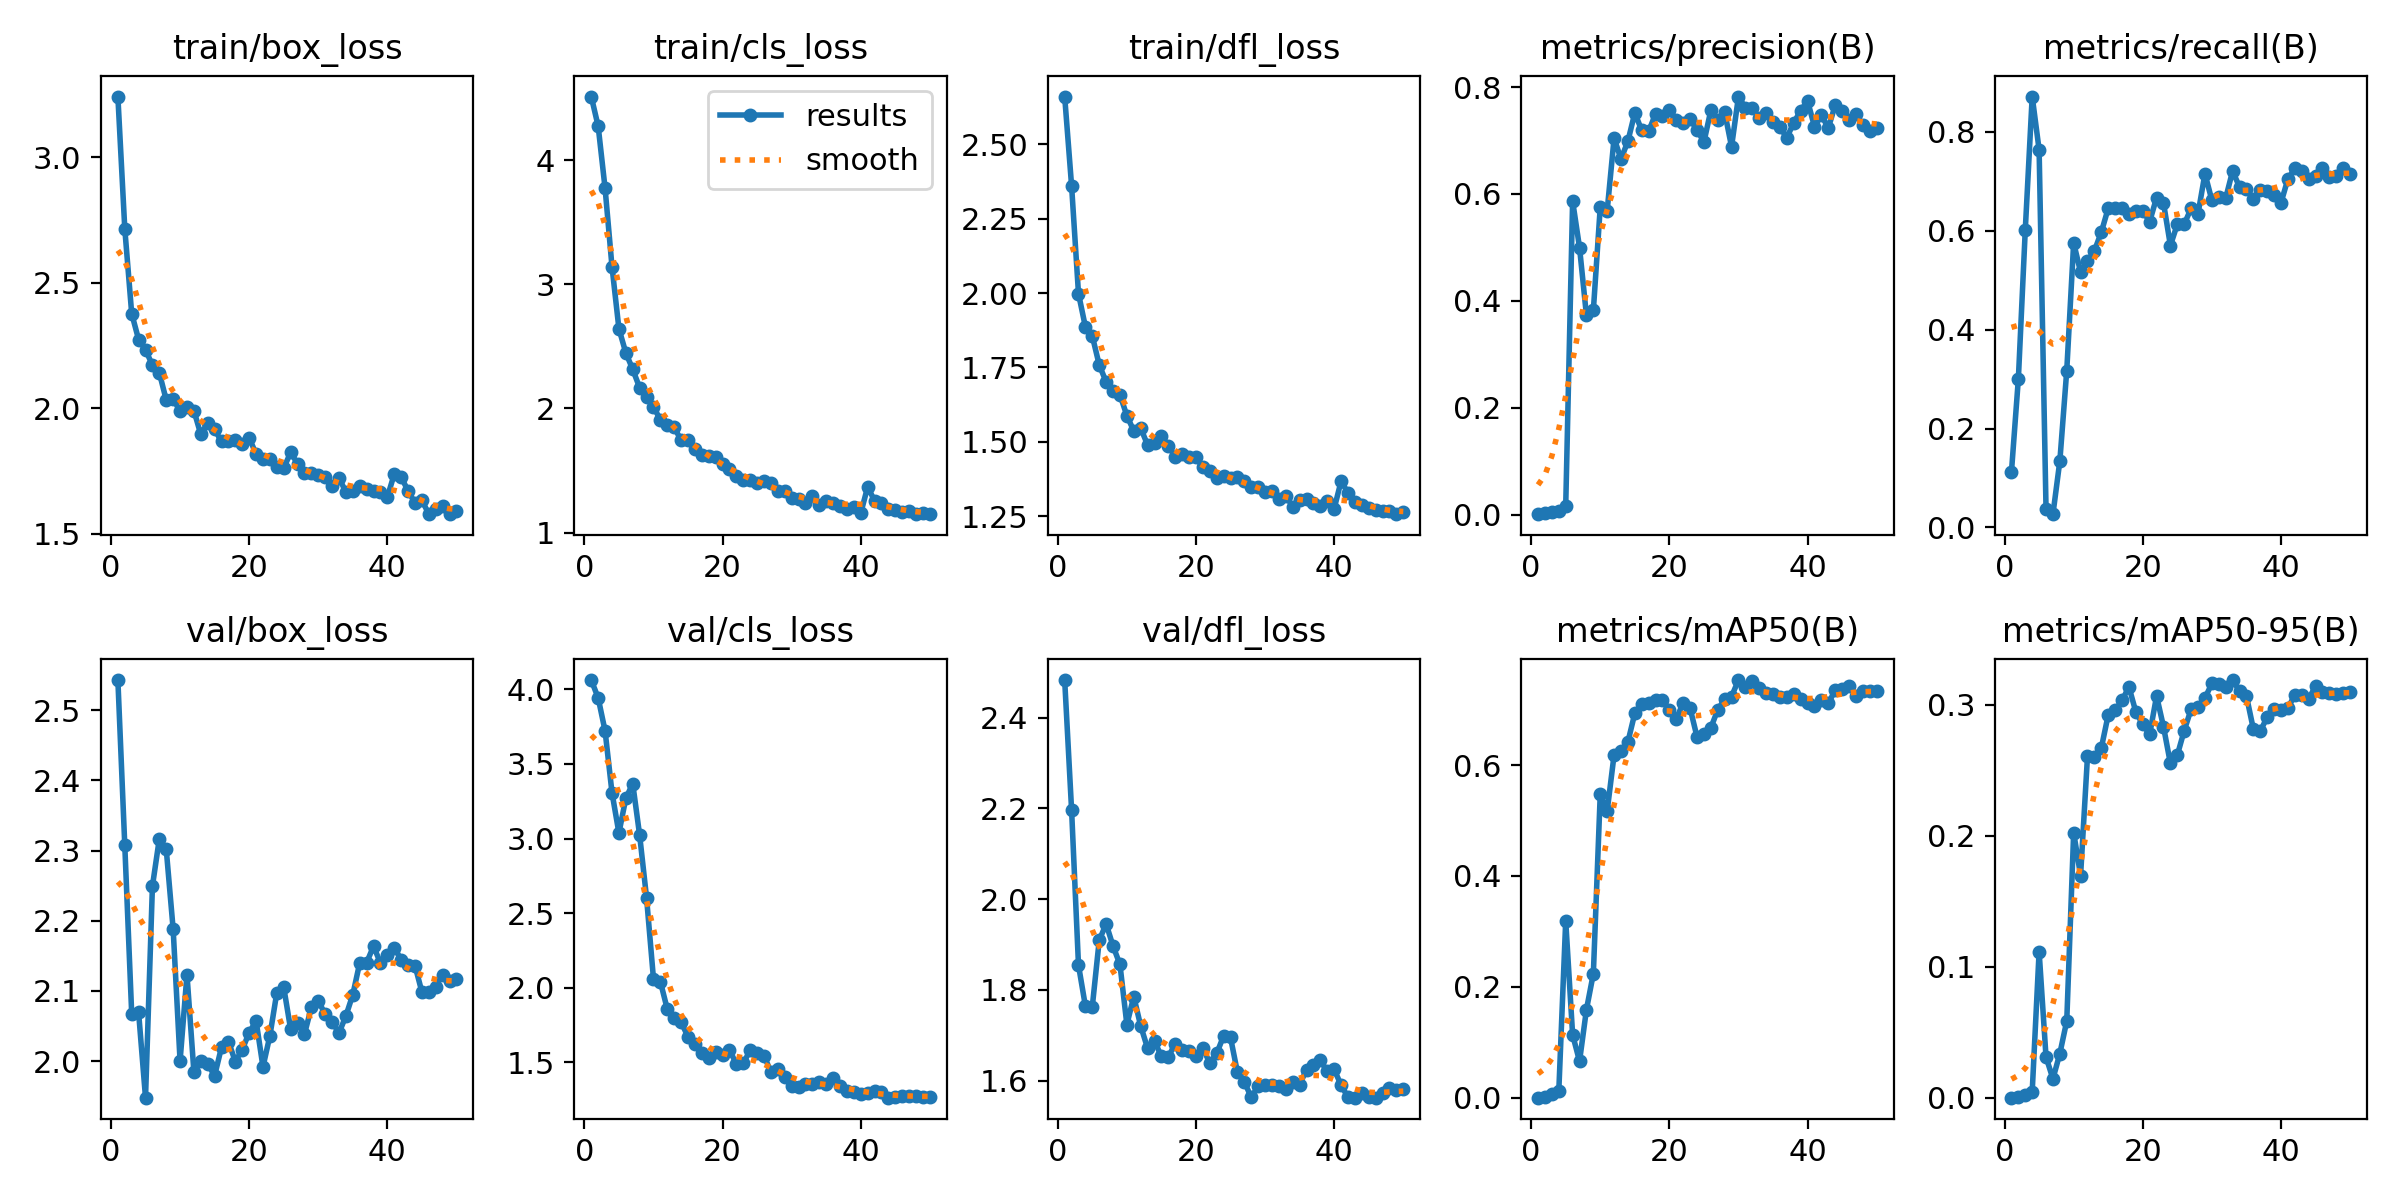

Data behind this chart, as committed beside it:
epoch, time, train/box_loss, train/cls_loss, train/dfl_loss, metrics/precision(B), metrics/recall(B), metrics/mAP50(B), metrics/mAP50-95(B), val/box_loss, val/cls_loss, val/dfl_loss, lr/pg0, lr/pg1, lr/pg2, lr/pg3, lr/pg4, lr/pg5, lr/pg6, lr/pg7
1, 27.95, 3.241, 4.512, 2.661, 0.00088, 0.1129, 0.00049, 0.00017, 2.543, 4.062, 2.483, 0.00102, 0.00034, 0.00102, 0.00034, 0.00102, 0.00034, 0.00102, 0.00034
2, 33, 2.715, 4.272, 2.361, 0.00233, 0.3011, 0.00154, 0.0005, 2.308, 3.942, 2.197, 0.002058, 0.0006861, 0.002058, 0.0006861, 0.002058, 0.0006861, 0.002058, 0.0006861
3, 38.15, 2.377, 3.772, 1.998, 0.00467, 0.6021, 0.00627, 0.00218, 2.068, 3.721, 1.854, 0.003054, 0.001018, 0.003054, 0.001018, 0.003054, 0.001018, 0.003054, 0.001018
4, 42.81, 2.274, 3.141, 1.886, 0.00675, 0.871, 0.01265, 0.00474, 2.069, 3.307, 1.764, 0.004007, 0.001336, 0.004007, 0.001336, 0.004007, 0.001336, 0.004007, 0.001336
5, 47.34, 2.233, 2.643, 1.856, 0.01603, 0.7634, 0.3191, 0.1116, 1.948, 3.037, 1.763, 0.004917, 0.001639, 0.004917, 0.001639, 0.004917, 0.001639, 0.004917, 0.001639
6, 51.9, 2.171, 2.448, 1.758, 0.5867, 0.0382, 0.1138, 0.03122, 2.249, 3.27, 1.909, 0.005406, 0.001802, 0.005406, 0.001802, 0.005406, 0.001802, 0.005406, 0.001802
7, 56.25, 2.141, 2.315, 1.701, 0.4997, 0.02688, 0.06615, 0.01454, 2.317, 3.368, 1.945, 0.005287, 0.001762, 0.005287, 0.001762, 0.005287, 0.001762, 0.005287, 0.001762
8, 60.79, 2.033, 2.166, 1.669, 0.3726, 0.1344, 0.1593, 0.03384, 2.302, 3.023, 1.897, 0.005168, 0.001723, 0.005168, 0.001723, 0.005168, 0.001723, 0.005168, 0.001723
9, 65.05, 2.037, 2.092, 1.658, 0.3822, 0.3172, 0.2241, 0.05866, 2.188, 2.604, 1.856, 0.00505, 0.001683, 0.00505, 0.001683, 0.00505, 0.001683, 0.00505, 0.001683
10, 69.75, 1.989, 2.012, 1.587, 0.5757, 0.5753, 0.5482, 0.2024, 2, 2.061, 1.724, 0.004931, 0.001644, 0.004931, 0.001644, 0.004931, 0.001644, 0.004931, 0.001644
11, 74.09, 2.007, 1.909, 1.537, 0.5686, 0.5161, 0.517, 0.1696, 2.123, 2.041, 1.785, 0.004812, 0.001604, 0.004812, 0.001604, 0.004812, 0.001604, 0.004812, 0.001604
12, 78.69, 1.991, 1.87, 1.546, 0.7046, 0.5385, 0.6183, 0.2606, 1.985, 1.857, 1.72, 0.004693, 0.001564, 0.004693, 0.001564, 0.004693, 0.001564, 0.004693, 0.001564
13, 83.09, 1.896, 1.847, 1.489, 0.665, 0.5591, 0.625, 0.2604, 2, 1.795, 1.671, 0.004574, 0.001525, 0.004574, 0.001525, 0.004574, 0.001525, 0.004574, 0.001525
14, 87.63, 1.942, 1.745, 1.495, 0.6987, 0.5968, 0.6416, 0.2669, 1.996, 1.77, 1.687, 0.004456, 0.001485, 0.004456, 0.001485, 0.004456, 0.001485, 0.004456, 0.001485
15, 92.11, 1.916, 1.743, 1.52, 0.7517, 0.6452, 0.6933, 0.2922, 1.979, 1.672, 1.653, 0.004337, 0.001446, 0.004337, 0.001446, 0.004337, 0.001446, 0.004337, 0.001446
16, 96.8, 1.868, 1.672, 1.486, 0.7189, 0.6452, 0.7098, 0.2956, 2.02, 1.627, 1.652, 0.004218, 0.001406, 0.004218, 0.001406, 0.004218, 0.001406, 0.004218, 0.001406
17, 101.2, 1.87, 1.621, 1.45, 0.717, 0.6452, 0.7119, 0.3033, 2.028, 1.561, 1.682, 0.004099, 0.001366, 0.004099, 0.001366, 0.004099, 0.001366, 0.004099, 0.001366
18, 105.7, 1.872, 1.616, 1.458, 0.75, 0.6344, 0.7168, 0.3135, 1.999, 1.527, 1.667, 0.00398, 0.001327, 0.00398, 0.001327, 0.00398, 0.001327, 0.00398, 0.001327
19, 110.1, 1.86, 1.607, 1.448, 0.7463, 0.6398, 0.7179, 0.2944, 2.016, 1.569, 1.665, 0.003862, 0.001287, 0.003862, 0.001287, 0.003862, 0.001287, 0.003862, 0.001287
20, 114.6, 1.882, 1.55, 1.447, 0.758, 0.6397, 0.6997, 0.2849, 2.041, 1.55, 1.654, 0.003743, 0.001248, 0.003743, 0.001248, 0.003743, 0.001248, 0.003743, 0.001248
21, 119.1, 1.818, 1.509, 1.414, 0.7383, 0.6183, 0.683, 0.2774, 2.057, 1.583, 1.671, 0.003624, 0.001208, 0.003624, 0.001208, 0.003624, 0.001208, 0.003624, 0.001208
22, 123.6, 1.797, 1.458, 1.401, 0.7318, 0.6667, 0.7121, 0.3066, 1.992, 1.49, 1.639, 0.003505, 0.001168, 0.003505, 0.001168, 0.003505, 0.001168, 0.003505, 0.001168
23, 128.1, 1.797, 1.422, 1.378, 0.7395, 0.6561, 0.7025, 0.2832, 2.036, 1.494, 1.66, 0.003386, 0.001129, 0.003386, 0.001129, 0.003386, 0.001129, 0.003386, 0.001129
24, 132.8, 1.764, 1.426, 1.384, 0.7203, 0.5699, 0.6508, 0.2551, 2.097, 1.583, 1.699, 0.003268, 0.001089, 0.003268, 0.001089, 0.003268, 0.001089, 0.003268, 0.001089
25, 137.2, 1.761, 1.398, 1.378, 0.6969, 0.6129, 0.6558, 0.2615, 2.105, 1.566, 1.695, 0.003149, 0.00105, 0.003149, 0.00105, 0.003149, 0.00105, 0.003149, 0.00105
26, 142, 1.824, 1.418, 1.38, 0.7564, 0.6129, 0.6668, 0.2802, 2.045, 1.545, 1.618, 0.00303, 0.00101, 0.00303, 0.00101, 0.00303, 0.00101, 0.00303, 0.00101
27, 146.3, 1.779, 1.4, 1.367, 0.7386, 0.6452, 0.6996, 0.2966, 2.054, 1.437, 1.597, 0.002911, 0.0009704, 0.002911, 0.0009704, 0.002911, 0.0009704, 0.002911, 0.0009704
28, 151.1, 1.741, 1.331, 1.348, 0.7531, 0.6344, 0.7187, 0.2983, 2.038, 1.457, 1.563, 0.002792, 0.0009308, 0.002792, 0.0009308, 0.002792, 0.0009308, 0.002792, 0.0009308
29, 155.6, 1.743, 1.334, 1.347, 0.6884, 0.715, 0.7234, 0.3051, 2.076, 1.404, 1.587, 0.002674, 0.0008912, 0.002674, 0.0008912, 0.002674, 0.0008912, 0.002674, 0.0008912
30, 160.3, 1.734, 1.282, 1.331, 0.7822, 0.6613, 0.7531, 0.3162, 2.086, 1.344, 1.591, 0.002555, 0.0008516, 0.002555, 0.0008516, 0.002555, 0.0008516, 0.002555, 0.0008516
31, 164.7, 1.726, 1.267, 1.334, 0.7608, 0.667, 0.7399, 0.3154, 2.067, 1.339, 1.59, 0.002436, 0.000812, 0.002436, 0.000812, 0.002436, 0.000812, 0.002436, 0.000812
32, 169.3, 1.692, 1.237, 1.307, 0.7604, 0.6654, 0.7517, 0.3133, 2.056, 1.354, 1.588, 0.002317, 0.0007724, 0.002317, 0.0007724, 0.002317, 0.0007724, 0.002317, 0.0007724
33, 173.7, 1.723, 1.298, 1.319, 0.7415, 0.7204, 0.7384, 0.3188, 2.04, 1.359, 1.582, 0.002198, 0.0007328, 0.002198, 0.0007328, 0.002198, 0.0007328, 0.002198, 0.0007328
34, 178.3, 1.666, 1.221, 1.281, 0.7519, 0.6882, 0.7298, 0.3105, 2.064, 1.371, 1.597, 0.00208, 0.0006932, 0.00208, 0.0006932, 0.00208, 0.0006932, 0.00208, 0.0006932
35, 182.8, 1.671, 1.253, 1.305, 0.7346, 0.6845, 0.7282, 0.3067, 2.095, 1.355, 1.591, 0.001961, 0.0006536, 0.001961, 0.0006536, 0.001961, 0.0006536, 0.001961, 0.0006536
36, 187.3, 1.69, 1.235, 1.306, 0.7246, 0.6647, 0.7217, 0.2815, 2.14, 1.393, 1.624, 0.001842, 0.000614, 0.001842, 0.000614, 0.001842, 0.000614, 0.001842, 0.000614
37, 191.9, 1.677, 1.216, 1.294, 0.7055, 0.6828, 0.7222, 0.2798, 2.14, 1.344, 1.634, 0.001723, 0.0005744, 0.001723, 0.0005744, 0.001723, 0.0005744, 0.001723, 0.0005744
38, 196.5, 1.671, 1.191, 1.285, 0.733, 0.6791, 0.7277, 0.2904, 2.164, 1.307, 1.645, 0.001604, 0.0005348, 0.001604, 0.0005348, 0.001604, 0.0005348, 0.001604, 0.0005348
39, 200.9, 1.668, 1.208, 1.301, 0.756, 0.672, 0.7196, 0.2964, 2.14, 1.305, 1.62, 0.001486, 0.0004952, 0.001486, 0.0004952, 0.001486, 0.0004952, 0.001486, 0.0004952
40, 205.6, 1.647, 1.157, 1.275, 0.7739, 0.6559, 0.7114, 0.2963, 2.151, 1.292, 1.625, 0.001367, 0.0004556, 0.001367, 0.0004556, 0.001367, 0.0004556, 0.001367, 0.0004556
41, 212.5, 1.738, 1.369, 1.367, 0.7261, 0.7043, 0.7056, 0.2971, 2.162, 1.293, 1.59, 0.001248, 0.000416, 0.001248, 0.000416, 0.001248, 0.000416, 0.001248, 0.000416
42, 217.3, 1.725, 1.255, 1.328, 0.7475, 0.7258, 0.7177, 0.3076, 2.144, 1.306, 1.563, 0.001129, 0.0003764, 0.001129, 0.0003764, 0.001129, 0.0003764, 0.001129, 0.0003764
43, 221.7, 1.672, 1.236, 1.296, 0.7233, 0.7204, 0.7115, 0.3071, 2.138, 1.3, 1.562, 0.00101, 0.0003368, 0.00101, 0.0003368, 0.00101, 0.0003368, 0.00101, 0.0003368
44, 226.2, 1.622, 1.189, 1.287, 0.766, 0.7043, 0.7345, 0.3044, 2.136, 1.264, 1.574, 0.0008916, 0.0002972, 0.0008916, 0.0002972, 0.0008916, 0.0002972, 0.0008916, 0.0002972
45, 230.6, 1.634, 1.18, 1.276, 0.756, 0.7097, 0.7376, 0.314, 2.098, 1.27, 1.564, 0.0007728, 0.0002576, 0.0007728, 0.0002576, 0.0007728, 0.0002576, 0.0007728, 0.0002576
46, 235.2, 1.578, 1.162, 1.269, 0.7376, 0.7258, 0.7426, 0.3095, 2.099, 1.276, 1.562, 0.000654, 0.000218, 0.000654, 0.000218, 0.000654, 0.000218, 0.000654, 0.000218
47, 239.6, 1.6, 1.176, 1.268, 0.7496, 0.7082, 0.7248, 0.3087, 2.106, 1.276, 1.572, 0.0005352, 0.0001784, 0.0005352, 0.0001784, 0.0005352, 0.0001784, 0.0005352, 0.0001784
48, 244.2, 1.61, 1.153, 1.266, 0.7289, 0.7097, 0.7328, 0.3084, 2.123, 1.275, 1.583, 0.0004164, 0.0001388, 0.0004164, 0.0001388, 0.0004164, 0.0001388, 0.0004164, 0.0001388
49, 248.6, 1.58, 1.156, 1.256, 0.7181, 0.726, 0.7329, 0.3087, 2.114, 1.272, 1.579, 0.0002976, 9.92e-05, 0.0002976, 9.92e-05, 0.0002976, 9.92e-05, 0.0002976, 9.92e-05
50, 253.2, 1.592, 1.148, 1.263, 0.7227, 0.7145, 0.7335, 0.3098, 2.117, 1.268, 1.582, 0.0001788, 5.96e-05, 0.0001788, 5.96e-05, 0.0001788, 5.96e-05, 0.0001788, 5.96e-05
